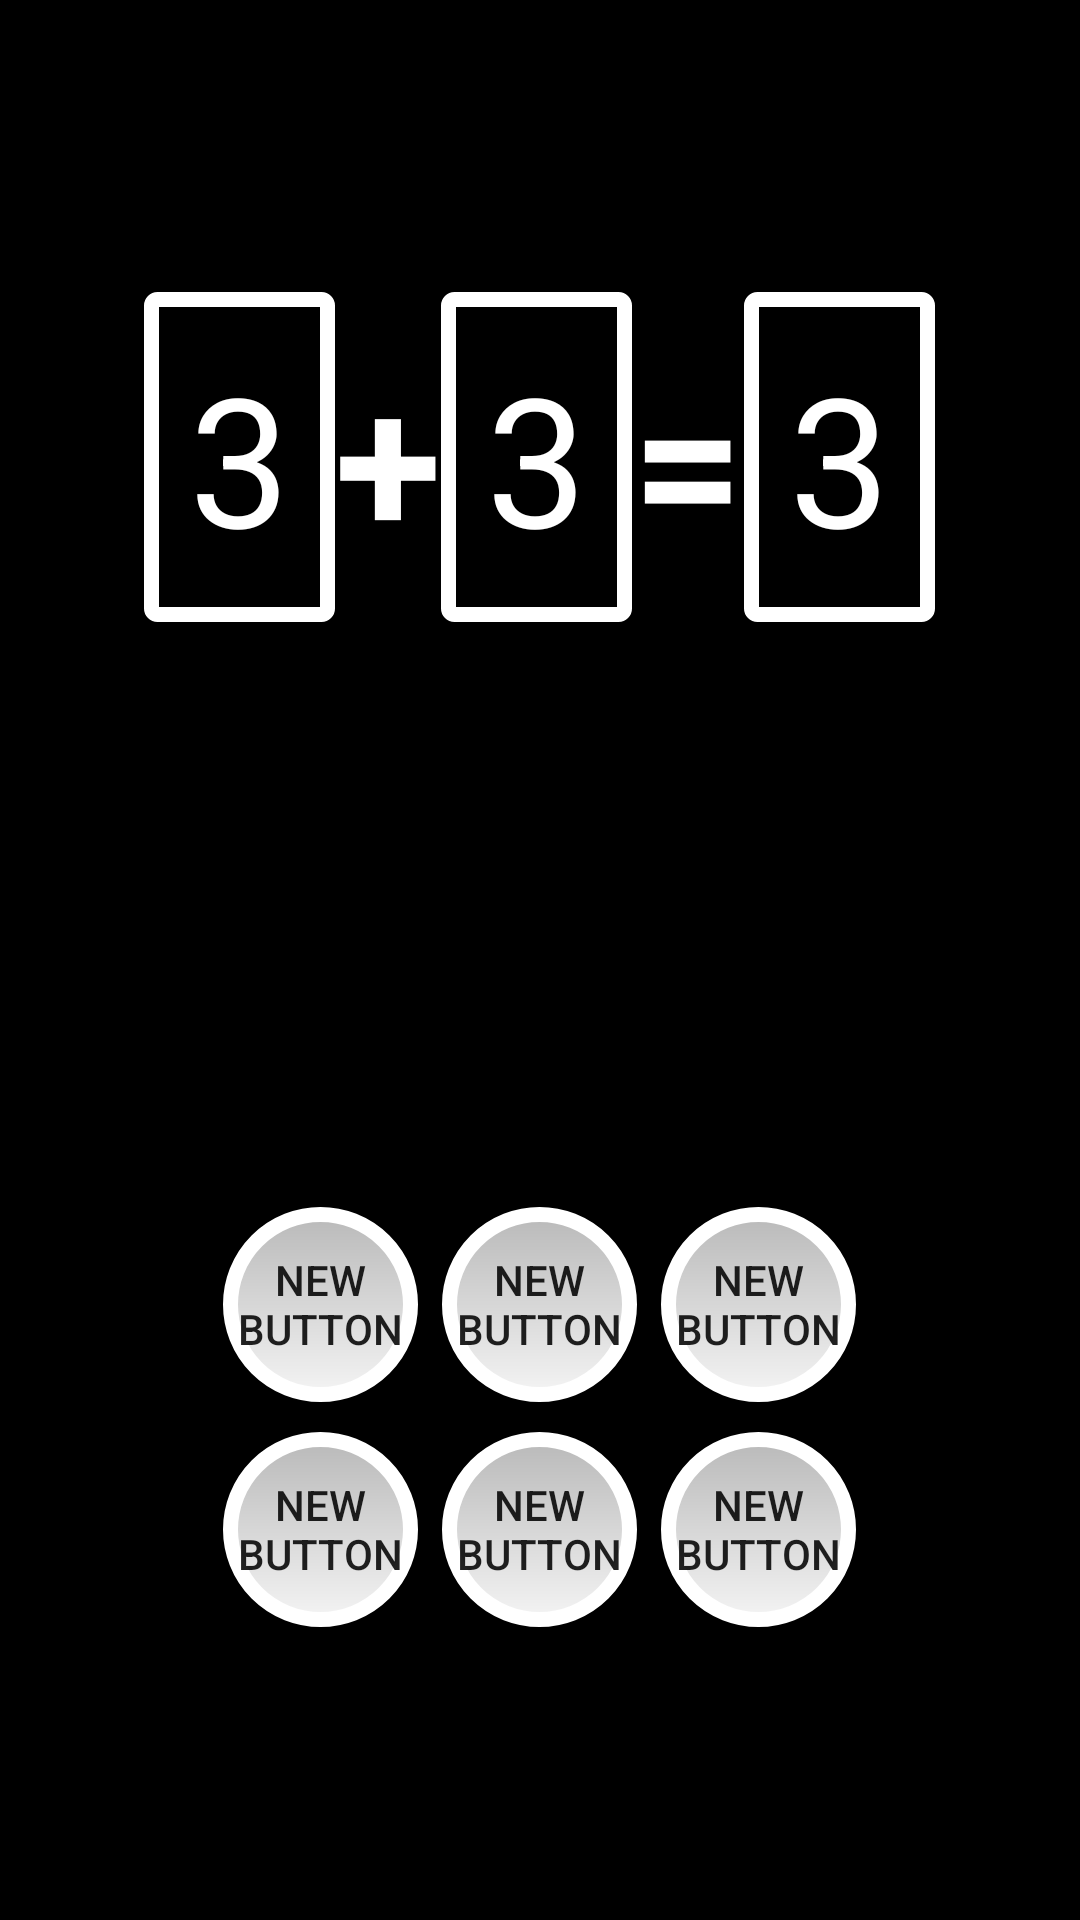

Write the Android layout XML for this screen, with the resource values it uses.
<!-- AndroidManifest.xml: application theme AppTheme1 -->
<!-- res/layout/number_no_sum.xml -->
<?xml version="1.0" encoding="utf-8"?>
<LinearLayout xmlns:android="http://schemas.android.com/apk/res/android"
    xmlns:app="http://schemas.android.com/apk/res-auto"
    xmlns:tools="http://schemas.android.com/tools"
    android:layout_width="match_parent"
    android:layout_height="match_parent"
    android:background="#000000"

    >

    <LinearLayout
        android:layout_width="match_parent"
        android:layout_height="match_parent"
        android:orientation="vertical"
        android:weightSum="2"
        >
        <LinearLayout
            android:layout_width="wrap_content"
            android:layout_height="wrap_content"
            android:layout_weight="1"
            android:weightSum="5"
            android:layout_gravity="center">
            <TextView
                android:layout_width="wrap_content"
                android:layout_height="wrap_content"
                android:textSize="60dp"
                android:text="3"
                android:layout_gravity="center"
                android:padding="15dp"
                android:background="@drawable/textviewborder"
                android:textColor="#ffffff"
                android:id="@+id/textView27"
/>

            <TextView
                android:layout_width="wrap_content"
                android:layout_height="wrap_content"
                android:text="+"
                android:layout_gravity="center"
                android:textStyle="bold"
                android:textSize="65dp"
                android:textColor="#ffffff"
                android:id="@+id/textView28"
/>

            <TextView
                android:layout_width="wrap_content"
                android:layout_height="wrap_content"
                android:textSize="60dp"
                android:text="3"
                android:layout_gravity="center"
                android:padding="15dp"


                android:textColor="#ffffff"
                android:id="@+id/textView29"
                android:background="@drawable/textviewborder"
/>

            <TextView
                android:layout_width="wrap_content"
                android:layout_height="wrap_content"
                android:text="="
                android:layout_gravity="center"
                android:textColor="#ffffff"
                android:id="@+id/textView30"
                android:textStyle="bold"
                android:textSize="65dp"

/>

            <TextView
                android:layout_width="wrap_content"
                android:layout_height="wrap_content"
                android:textSize="60dp"
                android:text="3"
                android:padding="15dp"
                android:layout_gravity="center"
                android:background="@drawable/textviewborder"
                android:textColor="#ffffff"
                android:id="@+id/textView31"
/>


        </LinearLayout>

<LinearLayout
    android:layout_width="match_parent"
    android:layout_height="wrap_content"
    android:layout_weight="1"
    android:weightSum="2"
    android:orientation="vertical">
    <LinearLayout
        android:layout_width="wrap_content"
        android:layout_height="wrap_content"
        android:layout_weight="1"
        android:gravity="bottom"
        android:layout_gravity="center_horizontal"

        >
        <Button
            android:layout_width="65dp"
            android:layout_height="65dp"
            android:text="New Button"

            android:background="@drawable/nosum"
            android:id="@+id/button11"
            android:layout_marginRight="4dp"
            android:layout_marginLeft="4dp"
            android:onClick="button_cli"
/>

        <Button
            android:layout_width="65dp"
            android:layout_height="65dp"
            android:text="New Button"
            android:layout_marginRight="4dp"
            android:layout_marginLeft="4dp"
            android:background="@drawable/nosum"
            android:id="@+id/button15"
            android:onClick="button_cli"
/>

        <Button
            android:layout_width="65dp"
            android:layout_height="65dp"
            android:text="New Button"
            android:id="@+id/button16"
            android:layout_marginRight="4dp"
            android:layout_marginLeft="4dp"
            android:background="@drawable/nosum"
            android:onClick="button_cli"
/>
        </LinearLayout>
        <LinearLayout
            android:layout_width="wrap_content"
            android:layout_height="wrap_content"
            android:layout_weight="1"
            android:layout_gravity="center_horizontal"
            android:layout_marginTop="10dp"
            >
            <Button
                android:layout_width="65dp"
                android:layout_height="65dp"
                android:text="New Button"
                android:id="@+id/button17"
                android:layout_marginRight="4dp"
                android:layout_marginLeft="4dp"
                android:background="@drawable/nosum"
                android:onClick="button_cli"
 />

            <Button
                android:layout_width="65dp"
                android:layout_height="65dp"
                android:text="New Button"
                android:id="@+id/button18"
                android:background="@drawable/nosum"
                android:onClick="button_cli"
                android:layout_marginRight="4dp"
                android:layout_marginLeft="4dp"
/>

            <Button
                android:layout_width="65dp"
                android:layout_height="65dp"
                android:text="New Button"
                android:layout_marginRight="4dp"
                android:layout_marginLeft="4dp"
                android:id="@+id/button19"
                android:onClick="button_cli"
                android:background="@drawable/nosum"
/>


        </LinearLayout>

        </LinearLayout>
</LinearLayout>
    </LinearLayout>
<!-- resources referenced by this layout -->
<resources>
  <!-- drawable nosum (drawable) -->
  <?xml version="1.0" encoding="utf-8"?>
  <layer-list xmlns:android="http://schemas.android.com/apk/res/android">
      <item>
          <shape android:shape="oval">
              <size android:width="200dp"
                  android:height="200dp"/>
              <gradient android:angle="90"
                  android:startColor="#f4f4f4"
                  android:endColor="#b9b9b9"/>
              <stroke
                  android:width="5dp"
                  android:color="#ffffff" >
              </stroke>
          </shape>
      </item>
      </layer-list>
  <!-- drawable textviewborder (drawable) -->
  <?xml version="1.0" encoding="utf-8"?>
  <shape xmlns:android="http://schemas.android.com/apk/res/android"
      android:shape="rectangle" >
  
      
      <solid
          android:color="#000000" >
      </solid>
  
      
      <stroke
          android:width="5dp"
          android:color="#ffffff" >
      </stroke>
  
      
      <corners
          android:radius="2dp"   >
      </corners>
  
  </shape>
  <style name="AppTheme1" parent="Theme.AppCompat.Light.DarkActionBar">
          
          <item name="colorPrimary">@color/colorPrimary</item>
          <item name="colorPrimaryDark">@color/colorPrimaryDark</item>
          <item name="colorAccent">@color/colorAccent</item>
      </style>
  <color name="colorPrimary">#b15f5f</color>
  <color name="colorPrimaryDark">#111156</color>
  <color name="colorAccent">#FF4081</color>
</resources>
